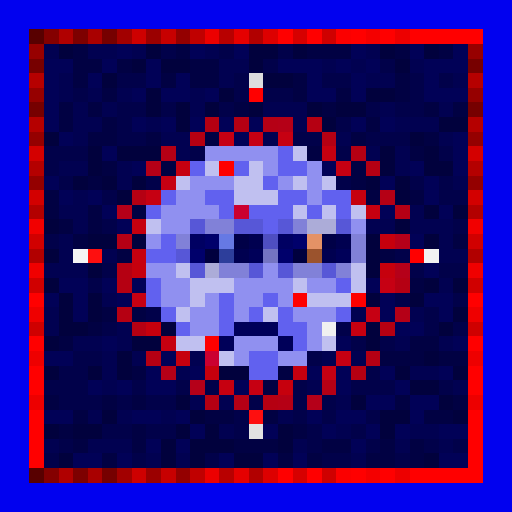
t = 0.00 s
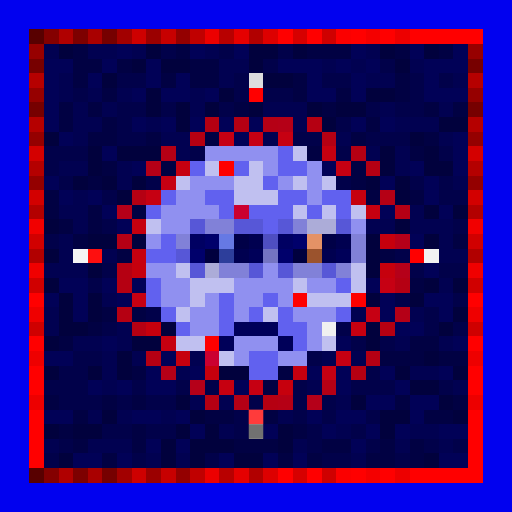
t = 0.47 s
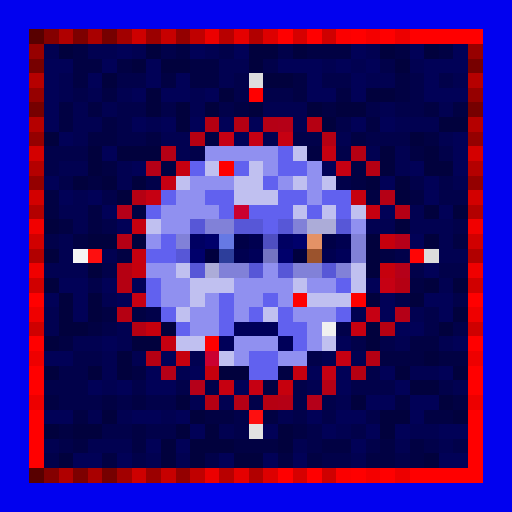
t = 0.94 s
t = 1.41 s: frame unchanged from t = 0.00 s, image omitted
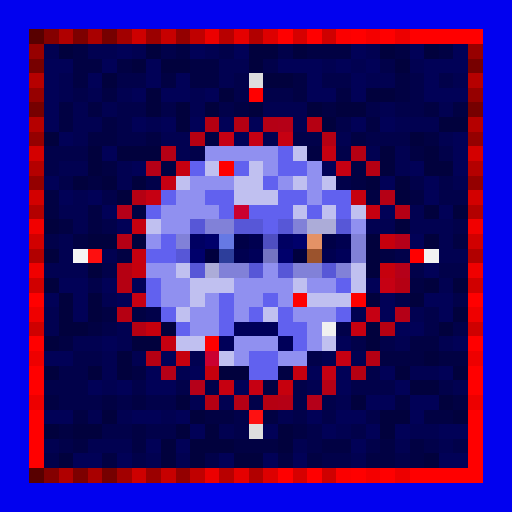
t = 1.87 s
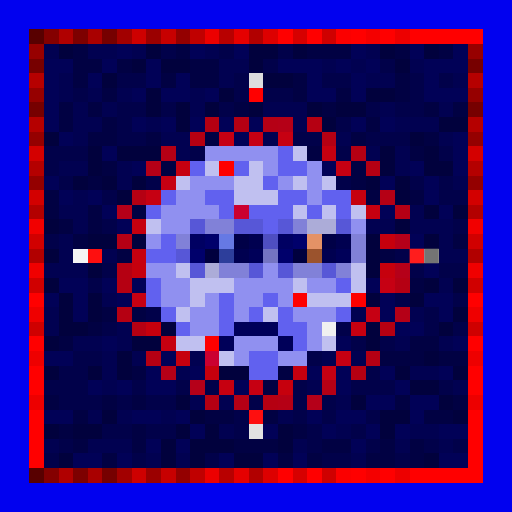
t = 2.34 s

The animated SVG that drew these frames (rendered in a browser with its animation timeline set to each time). Animation: 1 CSS @keyframes rule; one cycle of 2.81 s, repeats indefinitely.

<svg viewBox="0 0 35 35" shape-rendering="crispEdges" xmlns="http://www.w3.org/2000/svg"><style>@keyframes k0{0%{opacity:0}6.19%{opacity:.95}13.75%{opacity:0}100%{opacity:0}}.a00{animation:k0 1.5s linear 0.00s infinite}.a01{animation:k0 1.5s linear -0.19s infinite}.a02{animation:k0 1.5s linear -0.38s infinite}.a03{animation:k0 1.5s linear -0.56s infinite}.a04{animation:k0 1.5s linear -0.75s infinite}.a05{animation:k0 1.5s linear -0.94s infinite}.a06{animation:k0 1.5s linear -1.13s infinite}.a07{animation:k0 1.5s linear -1.31s infinite}</style><rect width="35" height="35" fill="#0101ef"/><path fill="#580000" d="M2 2h1v1H2zM2 32h1v1H2z"/><path fill="#840000" d="M3 2h1v1H3zM3 32h1v1H3z"/><path fill="#b00000" d="M4 2h1v1H4zM4 32h1v1H4z"/><path fill="#7d0000" d="M5 2h1v1H5zM5 32h1v1H5z"/><path fill="#a90000" d="M6 2h1v1H6zM6 32h1v1H6z"/><path fill="#760000" d="M7 2h1v1H7zM2 7h1v1H2zM32 7h1v1H32zM7 32h1v1H7z"/><path fill="#a20000" d="M8 2h1v1H8zM8 32h1v1H8z"/><path fill="#ce0000" d="M9 2h1v1H9zM9 32h1v1H9z"/><path fill="#9b0000" d="M10 2h1v1H10zM10 32h1v1H10z"/><path fill="#c70000" d="M11 2h1v1H11zM11 32h1v1H11z"/><path fill="#940000" d="M12 2h1v1H12zM2 12h1v1H2zM32 12h1v1H32zM12 32h1v1H12z"/><path fill="#c00000" d="M13 2h1v1H13zM13 32h1v1H13z"/><path fill="#ec0000" d="M14 2h1v1H14zM14 32h1v1H14z"/><path fill="#b80000" d="M15 2h1v1H15zM15 32h1v1H15z"/><path fill="#e50000" d="M16 2h1v1H16zM16 32h1v1H16z"/><path fill="#b10000" d="M17 2h1v1H17zM2 17h1v1H2zM32 17h1v1H32zM17 32h1v1H17z"/><path fill="#dd0000" d="M18 2h1v1H18zM18 32h1v1H18z"/><path fill="#ff0000" d="M19 2h1v1H19zM21 2h1v1H21zM24 2h1v1H24zM26 2h1v1H26zM28 2h5v1H28zM17 6h1v1H17zM28 17h1v1H28zM2 20h1v1H2zM32 20h1v1H32zM2 23h1v1H2zM32 23h1v1H32zM2 25h1v1H2zM32 25h1v1H32zM2 26h1v1H2zM32 26h1v1H32zM2 28h1v1H2zM32 28h1v1H32zM2 29h1v1H2zM32 29h1v1H32zM2 30h1v1H2zM32 30h1v1H32zM2 31h1v1H2zM32 31h1v1H32zM19 32h1v1H19zM21 32h1v1H21zM24 32h1v1H24zM26 32h1v1H26zM28 32h5v1H28z"/><path fill="#d60000" d="M20 2h1v1H20zM20 32h1v1H20z"/><path fill="#cf0000" d="M22 2h1v1H22zM2 22h1v1H2zM32 22h1v1H32zM22 32h1v1H22z"/><path fill="#fb0000" d="M23 2h1v1H23zM23 32h1v1H23z"/><path fill="#f40000" d="M25 2h1v1H25zM25 32h1v1H25z"/><path fill="#ed0000" d="M27 2h1v1H27zM2 27h1v1H2zM32 27h1v1H32zM27 32h1v1H27z"/><path fill="#970000" d="M2 3h1v1H2zM32 3h1v1H32z"/><path fill="#010151" d="M3 3h1v1H3zM6 3h2v1H6zM9 3h1v1H9zM14 3h1v1H14zM25 3h1v1H25zM15 4h2v1H15zM22 4h1v1H22zM24 4h1v1H24zM28 4h1v1H28zM4 5h1v1H4zM15 5h1v1H15zM25 5h2v1H25zM31 5h1v1H31zM4 6h1v1H4zM6 6h1v1H6zM8 6h1v1H8zM13 6h1v1H13zM5 7h1v1H5zM7 7h1v1H7zM13 7h1v1H13zM18 7h3v1H18zM26 7h1v1H26zM30 7h1v1H30zM5 8h2v1H5zM10 8h1v1H10zM20 8h1v1H20zM27 8h3v1H27zM5 9h1v1H5zM11 9h2v1H11zM18 9h1v1H18zM23 9h1v1H23zM30 9h1v1H30zM12 10h1v1H12zM25 10h1v1H25zM27 10h1v1H27zM4 11h2v1H4zM8 11h1v1H8zM27 11h1v1H27zM8 12h1v1H8zM31 12h1v1H31zM5 13h1v1H5zM4 14h2v1H4zM28 14h1v1H28zM5 15h1v1H5zM25 15h2v1H25zM28 15h3v1H28zM4 16h1v1H4zM30 16h1v1H30zM4 17h1v1H4zM7 17h1v1H7zM30 17h2v1H30zM3 18h3v1H3zM30 19h1v1H30zM7 20h1v1H7zM3 21h1v1H3zM24 21h1v1H24zM28 21h1v1H28zM3 22h1v1H3zM8 22h1v1H8zM5 23h2v1H5zM8 23h1v1H8zM27 23h1v1H27zM30 23h1v1H30zM7 24h1v1H7zM9 24h1v1H9zM13 24h1v1H13zM22 24h1v1H22zM24 24h1v1H24zM7 25h1v1H7zM12 25h1v1H12zM28 25h2v1H28zM7 26h1v1H7zM21 26h1v1H21zM31 26h1v1H31zM13 27h1v1H13zM15 27h1v1H15zM23 27h1v1H23zM6 28h1v1H6zM8 28h1v1H8zM11 28h1v1H11zM19 28h1v1H19zM15 29h1v1H15zM23 29h1v1H23zM28 29h2v1H28zM3 30h1v1H3zM6 30h3v1H6zM20 30h1v1H20zM27 30h1v1H27zM30 30h1v1H30zM10 31h1v1H10zM12 31h1v1H12zM24 31h1v1H24z"/><path fill="#01013d" d="M4 3h1v1H4zM10 3h1v1H10zM17 3h2v1H17zM20 3h1v1H20zM26 3h1v1H26zM29 3h1v1H29zM9 4h1v1H9zM11 4h2v1H11zM17 4h1v1H17zM27 4h1v1H27zM7 5h1v1H7zM18 5h2v1H18zM10 6h1v1H10zM15 6h1v1H15zM25 6h2v1H25zM10 7h1v1H10zM12 7h1v1H12zM14 7h1v1H14zM17 7h1v1H17zM21 7h1v1H21zM23 7h2v1H23zM12 8h1v1H12zM22 8h1v1H22zM30 8h2v1H30zM3 9h1v1H3zM28 9h1v1H28zM6 10h1v1H6zM8 10h3v1H8zM26 10h1v1H26zM29 10h1v1H29zM6 11h1v1H6zM26 11h1v1H26zM29 11h2v1H29zM5 12h1v1H5zM7 12h1v1H7zM9 12h1v1H9zM25 12h1v1H25zM27 12h1v1H27zM8 13h1v1H8zM27 13h1v1H27zM29 14h1v1H29zM31 14h1v1H31zM3 15h1v1H3zM27 15h1v1H27zM6 16h2v1H6zM9 16h1v1H9zM25 16h1v1H25zM29 16h1v1H29zM3 17h1v1H3zM25 17h1v1H25zM6 18h1v1H6zM25 18h1v1H25zM3 19h1v1H3zM29 19h1v1H29zM31 19h1v1H31zM4 20h1v1H4zM6 20h1v1H6zM25 20h1v1H25zM28 20h1v1H28zM4 21h1v1H4zM6 21h1v1H6zM31 21h1v1H31zM4 22h2v1H4zM11 22h1v1H11zM25 22h1v1H25zM30 22h1v1H30zM3 23h1v1H3zM9 23h2v1H9zM25 23h1v1H25zM8 24h1v1H8zM29 24h1v1H29zM3 25h1v1H3zM6 25h1v1H6zM8 25h1v1H8zM15 25h2v1H15zM27 25h1v1H27zM31 25h1v1H31zM28 26h2v1H28zM12 27h1v1H12zM24 27h1v1H24zM30 27h1v1H30zM7 28h1v1H7zM13 28h1v1H13zM26 28h2v1H26zM31 28h1v1H31zM3 29h1v1H3zM5 29h2v1H5zM12 29h1v1H12zM14 29h1v1H14zM19 29h1v1H19zM26 29h1v1H26zM11 30h1v1H11zM13 30h3v1H13zM19 30h1v1H19zM4 31h1v1H4zM11 31h1v1H11zM13 31h1v1H13zM16 31h2v1H16zM29 31h1v1H29z"/><path fill="#010143" d="M5 3h1v1H5zM12 3h1v1H12zM21 3h3v1H21zM27 3h1v1H27zM30 3h1v1H30zM5 4h2v1H5zM8 4h1v1H8zM13 4h2v1H13zM5 5h1v1H5zM11 5h1v1H11zM13 5h2v1H13zM20 5h1v1H20zM27 5h1v1H27zM7 6h1v1H7zM20 6h1v1H20zM23 6h1v1H23zM27 6h1v1H27zM4 7h1v1H4zM6 7h1v1H6zM16 7h1v1H16zM22 7h1v1H22zM29 7h1v1H29zM31 7h1v1H31zM4 8h1v1H4zM7 8h1v1H7zM25 8h1v1H25zM6 9h2v1H6zM10 9h1v1H10zM14 9h1v1H14zM24 9h1v1H24zM29 9h1v1H29zM21 10h1v1H21zM28 10h1v1H28zM7 11h1v1H7zM11 11h1v1H11zM24 11h1v1H24zM6 12h1v1H6zM24 12h1v1H24zM3 13h1v1H3zM25 13h1v1H25zM28 13h1v1H28zM3 14h1v1H3zM6 14h1v1H6zM9 14h1v1H9zM4 15h1v1H4zM6 15h1v1H6zM5 16h1v1H5zM31 16h1v1H31zM8 17h1v1H8zM26 17h1v1H26zM28 19h1v1H28zM7 21h1v1H7zM9 21h1v1H9zM6 22h1v1H6zM4 23h1v1H4zM28 23h2v1H28zM26 24h3v1H26zM30 24h2v1H30zM9 25h1v1H9zM19 25h1v1H19zM18 26h1v1H18zM3 27h1v1H3zM7 27h1v1H7zM9 27h1v1H9zM27 27h1v1H27zM31 27h1v1H31zM5 28h1v1H5zM14 28h2v1H14zM18 28h1v1H18zM29 28h2v1H29zM4 29h1v1H4zM9 29h1v1H9zM20 29h1v1H20zM5 30h1v1H5zM9 30h1v1H9zM16 30h3v1H16zM22 30h2v1H22zM26 30h1v1H26zM28 30h1v1H28zM7 31h1v1H7zM19 31h1v1H19zM21 31h1v1H21zM25 31h2v1H25zM28 31h1v1H28z"/><path fill="#010157" d="M8 3h1v1H8zM13 3h1v1H13zM16 3h1v1H16zM24 3h1v1H24zM28 3h1v1H28zM31 3h1v1H31zM3 4h2v1H3zM7 4h1v1H7zM10 4h1v1H10zM19 4h3v1H19zM23 4h1v1H23zM25 4h1v1H25zM29 4h3v1H29zM3 5h1v1H3zM6 5h1v1H6zM10 5h1v1H10zM12 5h1v1H12zM21 5h1v1H21zM24 5h1v1H24zM29 5h1v1H29zM3 6h1v1H3zM9 6h1v1H9zM11 6h2v1H11zM14 6h1v1H14zM21 6h2v1H21zM24 6h1v1H24zM29 6h3v1H29zM3 7h1v1H3zM3 8h1v1H3zM9 8h1v1H9zM11 8h1v1H11zM13 8h1v1H13zM15 8h1v1H15zM17 8h1v1H17zM24 8h1v1H24zM26 8h1v1H26zM4 9h1v1H4zM16 9h1v1H16zM31 9h1v1H31zM7 10h1v1H7zM31 10h1v1H31zM9 11h1v1H9zM22 11h1v1H22zM28 11h1v1H28zM31 11h1v1H31zM3 12h1v1H3zM26 12h1v1H26zM29 12h1v1H29zM4 13h1v1H4zM6 13h1v1H6zM29 13h1v1H29zM7 14h1v1H7zM26 14h1v1H26zM30 14h1v1H30zM8 15h1v1H8zM28 16h1v1H28zM29 18h1v1H29zM4 19h2v1H4zM7 19h1v1H7zM9 19h1v1H9zM25 19h1v1H25zM3 20h1v1H3zM5 20h1v1H5zM8 20h1v1H8zM26 20h1v1H26zM29 20h2v1H29zM5 21h1v1H5zM26 21h1v1H26zM30 21h1v1H30zM27 22h2v1H27zM7 23h1v1H7zM23 23h1v1H23zM31 23h1v1H31zM3 24h2v1H3zM11 24h1v1H11zM10 25h1v1H10zM13 25h1v1H13zM21 25h1v1H21zM23 25h1v1H23zM26 25h1v1H26zM30 25h1v1H30zM6 26h1v1H6zM8 26h1v1H8zM10 26h2v1H10zM16 26h1v1H16zM23 26h1v1H23zM27 26h1v1H27zM25 27h2v1H25zM28 27h2v1H28zM3 28h2v1H3zM9 28h2v1H9zM12 28h1v1H12zM21 28h1v1H21zM23 28h2v1H23zM28 28h1v1H28zM13 29h1v1H13zM18 29h1v1H18zM22 29h1v1H22zM25 29h1v1H25zM27 29h1v1H27zM30 29h2v1H30zM10 30h1v1H10zM12 30h1v1H12zM24 30h1v1H24zM5 31h2v1H5zM8 31h1v1H8zM15 31h1v1H15zM18 31h1v1H18zM20 31h1v1H20zM30 31h2v1H30z"/><path fill="#01014a" d="M11 3h1v1H11zM15 3h1v1H15zM19 3h1v1H19zM18 4h1v1H18zM26 4h1v1H26zM8 5h2v1H8zM16 5h1v1H16zM22 5h2v1H22zM28 5h1v1H28zM30 5h1v1H30zM5 6h1v1H5zM16 6h1v1H16zM18 6h2v1H18zM28 6h1v1H28zM8 7h2v1H8zM11 7h1v1H11zM15 7h1v1H15zM25 7h1v1H25zM27 7h2v1H27zM8 8h1v1H8zM23 8h1v1H23zM8 9h2v1H8zM20 9h2v1H20zM25 9h3v1H25zM3 10h3v1H3zM13 10h1v1H13zM23 10h1v1H23zM30 10h1v1H30zM3 11h1v1H3zM4 12h1v1H4zM10 12h1v1H10zM23 12h1v1H23zM28 12h1v1H28zM30 12h1v1H30zM7 13h1v1H7zM30 13h2v1H30zM7 15h1v1H7zM31 15h1v1H31zM3 16h1v1H3zM27 17h1v1H27zM7 18h1v1H7zM28 18h1v1H28zM30 18h2v1H30zM6 19h1v1H6zM27 20h1v1H27zM31 20h1v1H31zM10 21h1v1H10zM29 21h1v1H29zM7 22h1v1H7zM23 22h1v1H23zM29 22h1v1H29zM31 22h1v1H31zM24 23h1v1H24zM26 23h1v1H26zM5 24h2v1H5zM21 24h1v1H21zM4 25h2v1H4zM25 25h1v1H25zM3 26h3v1H3zM9 26h1v1H9zM12 26h1v1H12zM14 26h1v1H14zM20 26h1v1H20zM24 26h3v1H24zM30 26h1v1H30zM4 27h3v1H4zM8 27h1v1H8zM10 27h2v1H10zM17 27h1v1H17zM20 27h1v1H20zM22 27h1v1H22zM16 28h1v1H16zM20 28h1v1H20zM22 28h1v1H22zM25 28h1v1H25zM7 29h2v1H7zM10 29h2v1H10zM16 29h1v1H16zM21 29h1v1H21zM24 29h1v1H24zM4 30h1v1H4zM21 30h1v1H21zM25 30h1v1H25zM29 30h1v1H29zM31 30h1v1H31zM3 31h1v1H3zM9 31h1v1H9zM14 31h1v1H14zM22 31h2v1H22zM27 31h1v1H27z"/><path fill="#770000" d="M2 4h1v1H2zM32 4h1v1H32z"/><path fill="#b60000" d="M2 5h1v1H2zM32 5h1v1H32z"/><path fill="#dddddd" d="M17 5h1v1H17z"/><path fill="#960000" d="M2 6h1v1H2zM32 6h1v1H32z"/><path fill="#b50000" d="M2 8h1v1H2zM32 8h1v1H32z"/><path fill="#b50012" d="M14 8h1v1H14zM21 8h1v1H21zM13 9h1v1H13zM8 18h1v1H8zM8 19h1v1H8zM8 21h1v1H8zM9 22h1v1H9zM26 22h1v1H26zM24 25h1v1H24zM18 27h1v1H18z"/><path fill="#b50013" d="M16 8h1v1H16zM22 9h1v1H22zM24 10h1v1H24zM25 11h1v1H25zM9 13h1v1H9zM27 19h1v1H27zM10 24h1v1H10zM25 24h1v1H25zM14 27h1v1H14z"/><path fill="#b50015" d="M18 8h1v1H18zM11 10h1v1H11zM26 13h1v1H26zM27 14h1v1H27zM8 16h1v1H8zM22 26h1v1H22zM16 27h1v1H16zM19 27h1v1H19z"/><path fill="#b50017" d="M19 8h1v1H19zM10 11h1v1H10zM27 21h1v1H27zM11 25h1v1H11z"/><path fill="#950000" d="M2 9h1v1H2zM32 9h1v1H32z"/><path fill="#c60013" d="M15 9h1v1H15zM17 9h1v1H17zM26 19h1v1H26zM25 21h1v1H25zM22 25h1v1H22z"/><path fill="#c60012" d="M19 9h1v1H19zM23 11h1v1H23zM11 12h1v1H11zM10 13h1v1H10zM9 20h1v1H9zM23 24h1v1H23zM17 26h1v1H17z"/><path fill="#d40000" d="M2 10h1v1H2zM32 10h1v1H32z"/><path fill="#9090f0" d="M14 10h5v1H14zM18 11h1v1H18zM21 11h1v1H21zM13 12h3v1H13zM19 12h1v1H19zM21 12h1v1H21zM12 13h2v1H12zM21 13h1v1H21zM11 14h4v1H11zM11 15h2v1H11zM24 15h1v1H24zM10 16h1v1H10zM10 18h2v1H10zM18 18h1v1H18zM11 19h2v1H11zM16 19h4v1H16zM21 19h2v1H21zM11 20h2v1H11zM14 20h1v1H14zM16 20h2v1H16zM19 20h1v1H19zM13 21h2v1H13zM16 21h1v1H16zM20 21h3v1H20zM13 22h2v1H13zM21 22h1v1H21zM16 23h3v1H16zM21 23h1v1H21zM16 24h1v1H16zM19 24h2v1H19z"/><path fill="#6161ef" d="M19 10h1v1H19zM13 11h1v1H13zM16 11h1v1H16zM19 11h2v1H19zM18 12h1v1H18zM11 13h1v1H11zM14 13h2v1H14zM19 13h2v1H19zM22 13h2v1H22zM10 14h1v1H10zM15 14h1v1H15zM17 14h3v1H17zM21 14h1v1H21zM23 14h1v1H23zM18 15h1v1H18zM11 16h1v1H11zM10 17h2v1H10zM10 19h1v1H10zM23 19h1v1H23zM10 20h1v1H10zM15 20h1v1H15zM18 20h1v1H18zM11 21h1v1H11zM15 21h1v1H15zM17 21h1v1H17zM19 21h1v1H19zM23 21h1v1H23zM12 22h1v1H12zM15 22h1v1H15zM19 22h2v1H19zM20 23h1v1H20zM17 24h2v1H17zM17 25h2v1H17z"/><path fill="#c0c0f0" d="M20 10h1v1H20zM14 11h1v1H14zM17 11h1v1H17zM12 12h1v1H12zM16 12h2v1H16zM20 12h1v1H20zM22 12h1v1H22zM16 13h3v1H16zM20 14h1v1H20zM22 14h1v1H22zM24 14h1v1H24zM10 15h1v1H10zM12 18h1v1H12zM24 18h1v1H24zM13 19h3v1H13zM20 19h1v1H20zM24 19h1v1H24zM13 20h1v1H13zM21 20h3v1H21zM12 21h1v1H12zM18 21h1v1H18zM12 23h2v1H12zM22 23h1v1H22zM15 24h1v1H15z"/><path fill="#c60010" d="M22 10h1v1H22zM12 11h1v1H12zM25 14h1v1H25zM24 22h1v1H24zM11 23h1v1H11zM15 26h1v1H15z"/><path fill="#b40000" d="M2 11h1v1H2zM32 11h1v1H32z"/><path fill="#fe0000" d="M15 11h1v1H15zM20 20h1v1H20zM24 20h1v1H24zM14 23h1v1H14z"/><path fill="#d30000" d="M2 13h1v1H2zM32 13h1v1H32z"/><path fill="#c6000f" d="M24 13h1v1H24zM9 15h1v1H9zM9 17h1v1H9zM20 25h1v1H20z"/><path fill="#b30000" d="M2 14h1v1H2zM32 14h1v1H32z"/><path fill="#b50019" d="M8 14h1v1H8zM27 16h1v1H27zM27 18h1v1H27zM13 26h1v1H13zM21 27h1v1H21z"/><path fill="#cb0030" d="M16 14h1v1H16zM14 24h1v1H14z"/><path fill="#f20000" d="M2 15h1v1H2zM32 15h1v1H32z"/><path fill="#5757d7" d="M13 15h1v1H13zM16 15h2v1H16zM19 15h1v1H19zM23 15h1v1H23zM12 17h1v1H12zM13 18h1v1H13zM17 18h1v1H17zM19 18h1v1H19zM22 18h1v1H22z"/><path fill="#8181d8" d="M14 15h2v1H14zM20 15h1v1H20zM12 16h1v1H12zM24 16h1v1H24zM24 17h1v1H24zM15 18h2v1H15zM20 18h2v1H20zM23 18h1v1H23z"/><path fill="#acacd8" d="M21 15h2v1H21zM14 18h1v1H14z"/><path fill="#d10000" d="M2 16h1v1H2zM32 16h1v1H32z"/><path fill="#000062" d="M13 16h1v1H13zM19 16h1v1H19z"/><path fill="#00006b" d="M14 16h1v1H14zM20 16h1v1H20zM13 17h1v1H13zM19 17h1v1H19z"/><path fill="#6679e4" d="M15 16h1v1H15z"/><path fill="#000047" d="M16 16h1v1H16zM22 16h1v1H22z"/><path fill="#000050" d="M17 16h1v1H17zM23 16h1v1H23zM16 17h1v1H16zM22 17h1v1H22z"/><path fill="#4e4ec1" d="M18 16h1v1H18z"/><path fill="#e49266" d="M21 16h1v1H21z"/><path fill="#c6000d" d="M26 16h1v1H26zM9 18h1v1H9zM26 18h1v1H26zM10 22h1v1H10zM12 24h1v1H12zM14 25h1v1H14zM19 26h1v1H19z"/><path fill="#f5f5f5" d="M5 17h1v1H5z"/><path fill="#fe0f0f" d="M6 17h1v1H6zM17 28h1v1H17z"/><path fill="#00003e" d="M14 17h1v1H14zM20 17h1v1H20z"/><path fill="#2d3e9b" d="M15 17h1v1H15z"/><path fill="#000059" d="M17 17h1v1H17zM23 17h1v1H23zM16 22h3v1H16zM15 23h1v1H15zM19 23h1v1H19z"/><path fill="#7474c2" d="M18 17h1v1H18z"/><path fill="#9b532d" d="M21 17h1v1H21z"/><path fill="#f2f2f2" d="M29 17h1v1H29z"/><path fill="#f00000" d="M2 18h1v1H2zM32 18h1v1H32z"/><path fill="#d00000" d="M2 19h1v1H2zM32 19h1v1H32z"/><path fill="#ef0000" d="M2 21h1v1H2zM32 21h1v1H32z"/><path fill="#f0f0f0" d="M22 22h1v1H22z"/><path fill="#ee0000" d="M2 24h1v1H2zM32 24h1v1H32z"/><path fill="#e2e2e2" d="M17 29h1v1H17z"/><rect x="17" y="5" width="1" height="1" fill="#636363" class="a02"/><g fill="#ff1f1f"><rect x="17" y="6" width="1" height="1" class="a02"/><rect x="28" y="17" width="1" height="1" class="a04"/></g><rect x="5" y="17" width="1" height="1" fill="#6e6e6e" class="a00"/><g fill="#ff4040"><rect x="6" y="17" width="1" height="1" class="a00"/><rect x="17" y="28" width="1" height="1" class="a06"/></g><rect x="29" y="17" width="1" height="1" fill="#6d6d6d" class="a04"/><rect x="17" y="29" width="1" height="1" fill="#666666" class="a06"/></svg>
